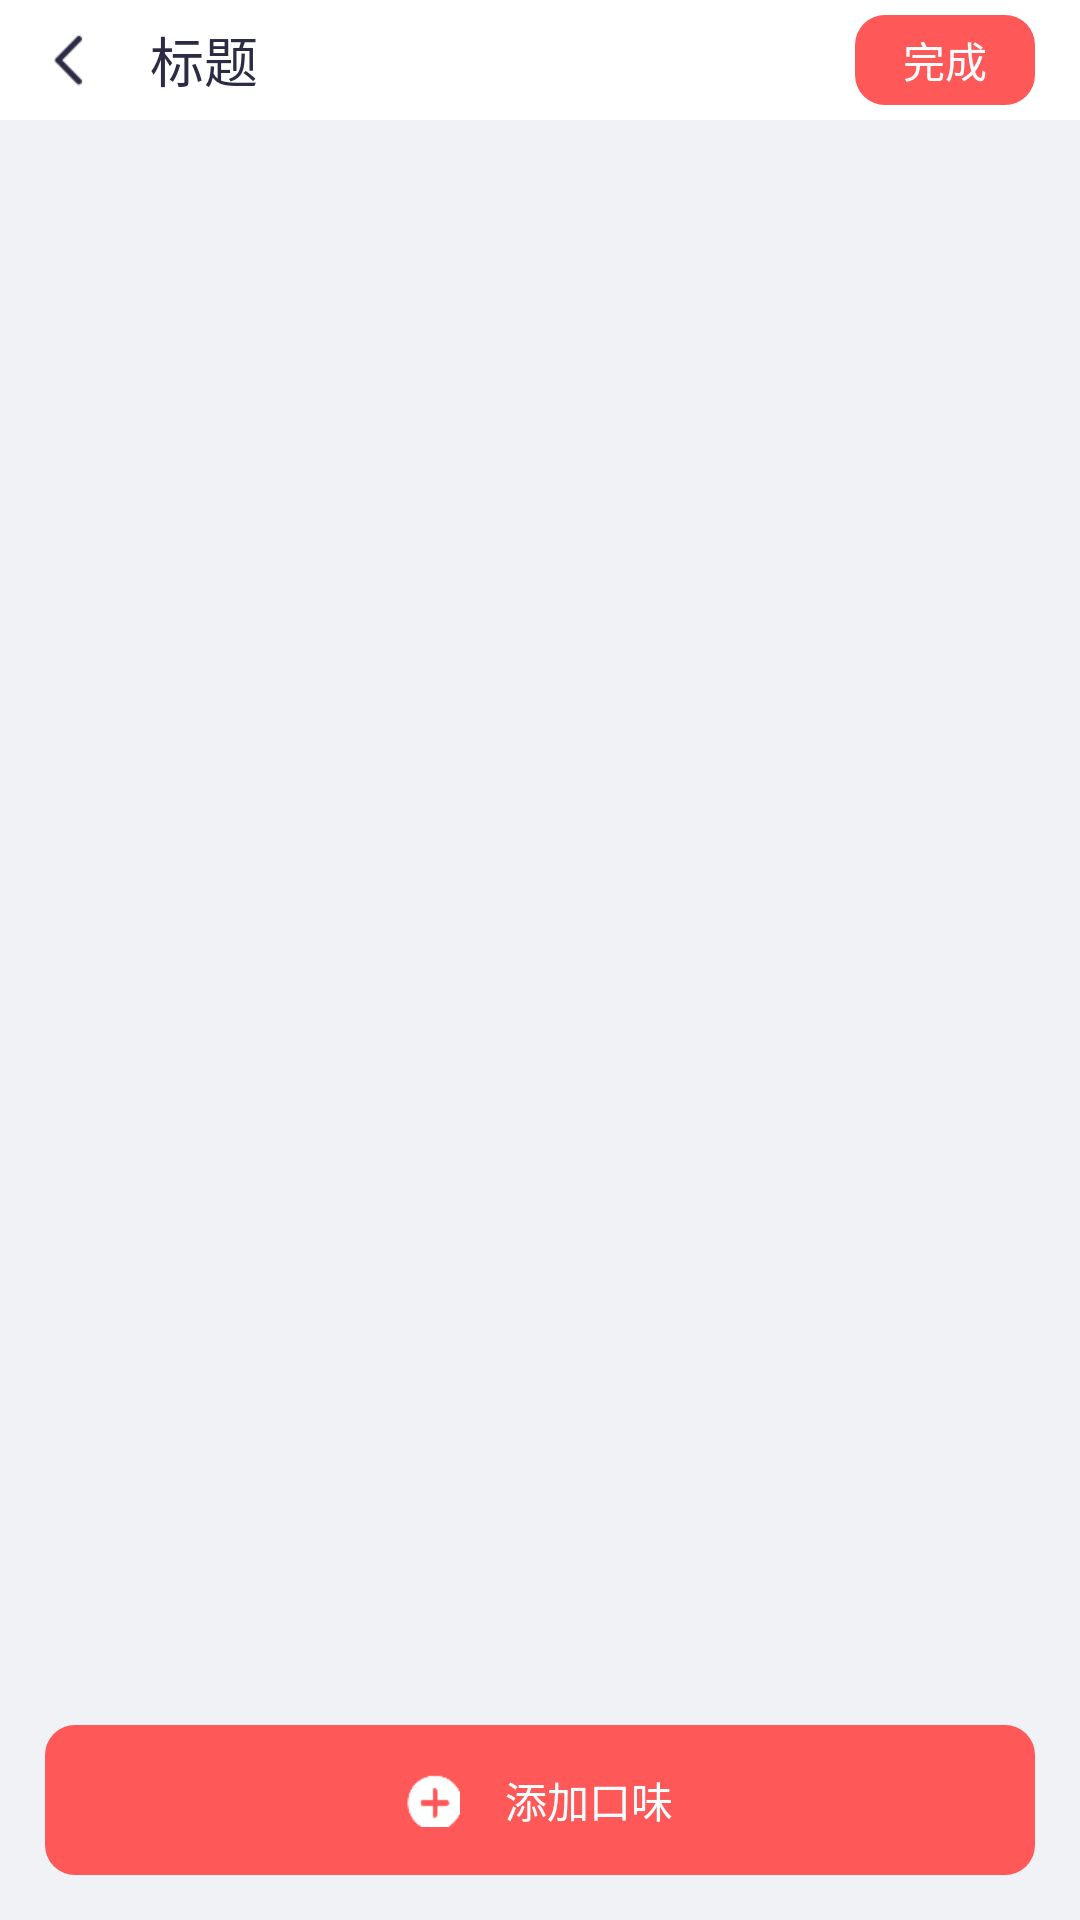

Reconstruct the res/layout file that produces this screen, plus the resources it refers to.
<!-- AndroidManifest.xml: application theme BaseTheme -->
<!-- res/layout/activity_add_flavor.xml -->
<?xml version="1.0" encoding="utf-8"?>
<LinearLayout xmlns:android="http://schemas.android.com/apk/res/android"
    android:layout_width="match_parent"
    android:layout_height="match_parent"

    android:orientation="vertical">

    <TextView
        android:id="@+id/view_status_bar"
        android:layout_width="match_parent"
        android:layout_height="@dimen/toolbar_margin_top"
        android:layout_alignParentTop="true"
        android:visibility="visible" />

    <RelativeLayout
        android:layout_width="match_parent"
        android:layout_height="wrap_content">

        <include layout="@layout/titlebar" />

        <TextView
            android:id="@+id/tv_commit"
            android:layout_width="60dp"
            android:layout_height="30dp"
            android:layout_alignParentRight="true"
            android:layout_centerVertical="true"
            android:layout_marginRight="15dp"
            android:background="@drawable/small_red_circle"
            android:gravity="center"
            android:text="完成"
            android:textColor="@color/colorWhite"
            android:textSize="14sp" />
    </RelativeLayout>

    <RelativeLayout
        android:layout_width="match_parent"
        android:layout_height="match_parent"
        android:background="@color/colorBGGray">
<android.support.v7.widget.RecyclerView
    android:id="@+id/rv_flavor"
    android:layout_marginBottom="10dp"
    android:layout_marginTop="5dp"
    android:layout_marginLeft="10dp"
    android:layout_marginRight="10dp"
    android:layout_above="@+id/layout_add_flavor"
    android:layout_width="match_parent"
    android:layout_height="match_parent"></android.support.v7.widget.RecyclerView>
        <LinearLayout
            android:id="@+id/layout_add_flavor"
            android:layout_centerHorizontal="true"
            android:layout_alignParentBottom="true"
            android:layout_marginLeft="15dp"
            android:layout_marginRight="15dp"
            android:layout_marginBottom="15dp"
            android:layout_alignParentRight="true"
            android:background="@drawable/small_red_circle"
            android:gravity="center"
            android:orientation="horizontal"
            android:layout_width="match_parent"
            android:layout_height="50dp">
            <TextView
                android:text="添加口味"
                android:drawablePadding="15dp"
                android:drawableLeft="@mipmap/icon_add_1"
                android:layout_width="wrap_content"
                android:layout_height="wrap_content"
                android:textColor="@color/colorWhite"
                android:textSize="14sp" />
</LinearLayout>


    </RelativeLayout>
</LinearLayout>
<!-- res/layout/titlebar.xml (included above) -->
<?xml version="1.0" encoding="utf-8"?>
<LinearLayout xmlns:android="http://schemas.android.com/apk/res/android"
    android:layout_width="match_parent"
    android:orientation="horizontal"
    android:layout_height="wrap_content"
    android:background="@color/colorWhite">
    <LinearLayout
        android:id="@+id/back"
        android:layout_width="40dp"
        android:layout_height="40dp"
        android:layout_marginLeft="10dp"
        android:gravity="center"
        android:orientation="vertical">

        <ImageView
            android:layout_width="24dp"
            android:layout_height="24dp"
            android:background="@mipmap/icon_return" />
    </LinearLayout>

    <TextView
        android:id="@+id/title"
        android:layout_gravity="center_vertical"
        android:layout_width="wrap_content"
        android:layout_height="wrap_content"
        android:text="标题"
        android:textColor="@color/colorMain"
        android:textSize="18sp"
        />
</LinearLayout>
<!-- resources referenced by this layout -->
<resources>
  <color name="colorBGGray">#F0F2F5</color>
  <color name="colorMain">#2B2C44</color>
  <color name="colorWhite">#ffffff</color>
  <dimen name="toolbar_margin_top">0dp</dimen>
  <!-- drawable small_red_circle (drawable) -->
  <?xml version="1.0" encoding="utf-8"?>
  <shape xmlns:android="http://schemas.android.com/apk/res/android"
      android:shape="rectangle">
      <padding android:bottom="3dp"
          android:left="7dp"
          android:right="7dp"
          android:top="3dp"/>
      <corners android:radius="10dp"/>
      <solid android:color="@color/colorBGItemLeft"/>
  </shape>
  <!-- mipmap icon_add_1: png bitmap (mipmap-xhdpi, 567 bytes) -->
  <!-- mipmap icon_return: png bitmap (mipmap-xhdpi, 608 bytes) -->
  <style name="BaseTheme" parent="Theme.AppCompat.Light.NoActionBar">
          
          <item name="windowActionBar">false</item>
          <item name="windowNoTitle">true</item>
          <item name="android:fitsSystemWindows">false</item>
          <item name="android:windowBackground">@android:color/white</item>
          <item name="android:windowIsTranslucent">true</item>
          
          <item name="android:statusBarColor">@color/colorBlack</item>
          <item name="colorAccent">@color/colorAccent</item>
          
          <item name="android:textColorPrimary">@color/colorWhite</item>
          <item name="android:navigationIcon">?attr/homeAsUpIndicator</item>
      </style>
  <color name="colorBGItemLeft">#FF5858</color>
  <color name="colorBlack">#ff222222</color>
  <color name="colorAccent">#D81B60</color>
</resources>
